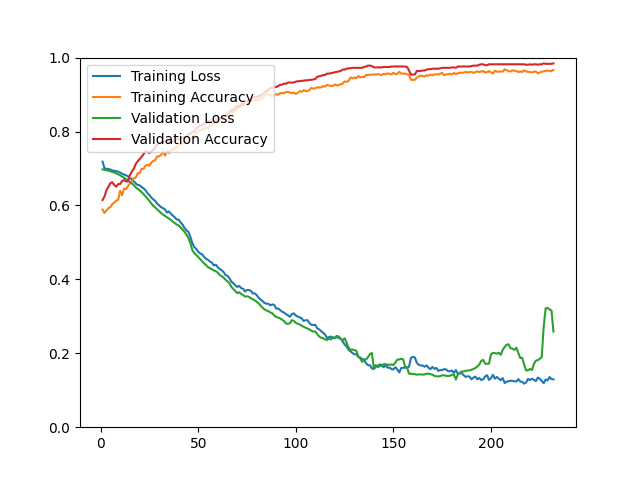

Data behind this chart, as committed beside it:
epoch, loss, acc, val_loss, val_acc
1, 0.7186, 0.5889, 0.6976, 0.6145
2, 0.7007, 0.5795, 0.6965, 0.6241
3, 0.6990, 0.5862, 0.6953, 0.6410
4, 0.6988, 0.5929, 0.6940, 0.6506
5, 0.6970, 0.5951, 0.6925, 0.6602
6, 0.6948, 0.6036, 0.6908, 0.6627
7, 0.6936, 0.6077, 0.6890, 0.6554
8, 0.6930, 0.6128, 0.6868, 0.6506
9, 0.6913, 0.6154, 0.6843, 0.6578
10, 0.6888, 0.6398, 0.6815, 0.6578
11, 0.6862, 0.6273, 0.6783, 0.6663
12, 0.6834, 0.6451, 0.6751, 0.6687
13, 0.6817, 0.6442, 0.6716, 0.6651
14, 0.6788, 0.6517, 0.6680, 0.6651
15, 0.6729, 0.6595, 0.6639, 0.6819
16, 0.6720, 0.6652, 0.6597, 0.6916
17, 0.6653, 0.6738, 0.6549, 0.6988
18, 0.6595, 0.6752, 0.6492, 0.7120
19, 0.6554, 0.6871, 0.6450, 0.7193
20, 0.6544, 0.6876, 0.6407, 0.7253
21, 0.6499, 0.6992, 0.6361, 0.7313
22, 0.6462, 0.6986, 0.6305, 0.7386
23, 0.6413, 0.7080, 0.6249, 0.7470
24, 0.6331, 0.7098, 0.6186, 0.7446
25, 0.6280, 0.7075, 0.6123, 0.7422
26, 0.6211, 0.7162, 0.6052, 0.7458
27, 0.6163, 0.7205, 0.5991, 0.7506
28, 0.6120, 0.7229, 0.5942, 0.7554
29, 0.6050, 0.7325, 0.5893, 0.7663
30, 0.6003, 0.7332, 0.5841, 0.7687
31, 0.5952, 0.7368, 0.5793, 0.7711
32, 0.5926, 0.7464, 0.5753, 0.7723
33, 0.5891, 0.7350, 0.5717, 0.7735
34, 0.5807, 0.7471, 0.5680, 0.7723
35, 0.5838, 0.7421, 0.5646, 0.7711
36, 0.5775, 0.7480, 0.5608, 0.7723
37, 0.5726, 0.7520, 0.5561, 0.7723
38, 0.5678, 0.7525, 0.5526, 0.7771
39, 0.5619, 0.7584, 0.5481, 0.7783
40, 0.5617, 0.7644, 0.5458, 0.7807
41, 0.5539, 0.7664, 0.5406, 0.7819
42, 0.5479, 0.7675, 0.5345, 0.7831
43, 0.5388, 0.7747, 0.5284, 0.7855
44, 0.5324, 0.7742, 0.5211, 0.7855
45, 0.5285, 0.7794, 0.5117, 0.7928
46, 0.5149, 0.7797, 0.4983, 0.7940
47, 0.4979, 0.7883, 0.4790, 0.7988
48, 0.4876, 0.7885, 0.4709, 0.8000
49, 0.4822, 0.7957, 0.4660, 0.8084
50, 0.4747, 0.8009, 0.4604, 0.8120
51, 0.4702, 0.8033, 0.4551, 0.8157
52, 0.4681, 0.8049, 0.4491, 0.8169
53, 0.4609, 0.8071, 0.4431, 0.8217
54, 0.4556, 0.8117, 0.4389, 0.8217
55, 0.4530, 0.8091, 0.4330, 0.8277
56, 0.4481, 0.8156, 0.4307, 0.8277
57, 0.4454, 0.8185, 0.4276, 0.8277
58, 0.4376, 0.8210, 0.4241, 0.8289
59, 0.4397, 0.8254, 0.4220, 0.8301
60, 0.4330, 0.8248, 0.4182, 0.8349
... 172 more rows
